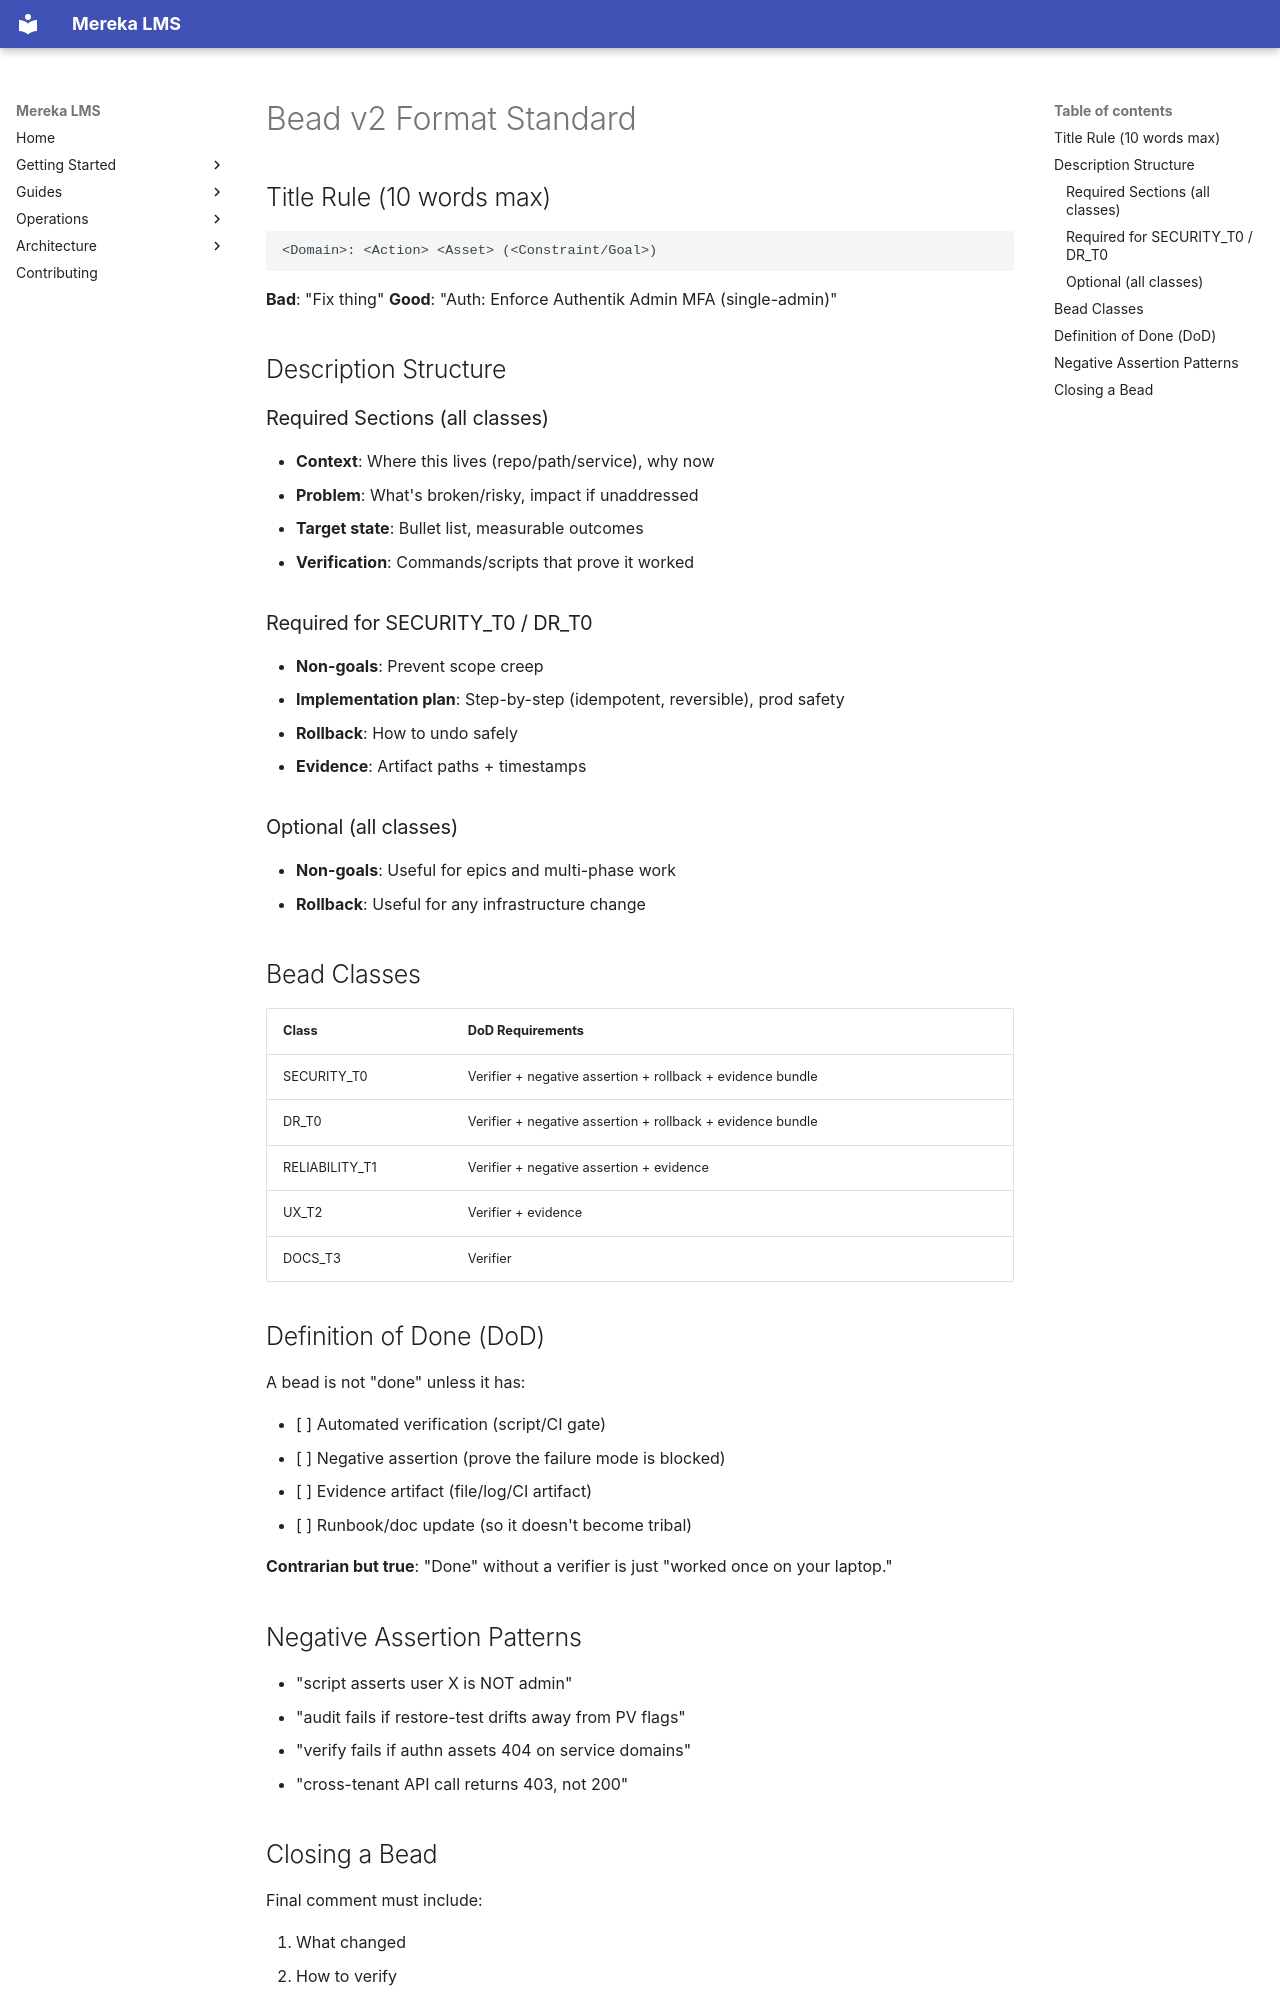

repository: lifeofgurpreet/mereka-lms-prototype · page: meta/docs-program/bead-v2-format/index.html · generator: mkdocs

# Bead v2 Format Standard

## Title Rule (10 words max)

```
<Domain>: <Action> <Asset> (<Constraint/Goal>)
```

**Bad**: "Fix thing"
**Good**: "Auth: Enforce Authentik Admin MFA (single-admin)"

## Description Structure

### Required Sections (all classes)

- **Context**: Where this lives (repo/path/service), why now
- **Problem**: What's broken/risky, impact if unaddressed
- **Target state**: Bullet list, measurable outcomes
- **Verification**: Commands/scripts that prove it worked

### Required for SECURITY_T0 / DR_T0

- **Non-goals**: Prevent scope creep
- **Implementation plan**: Step-by-step (idempotent, reversible), prod safety
- **Rollback**: How to undo safely
- **Evidence**: Artifact paths + timestamps

### Optional (all classes)

- **Non-goals**: Useful for epics and multi-phase work
- **Rollback**: Useful for any infrastructure change

## Bead Classes

| Class | DoD Requirements |
|-------|-----------------|
| SECURITY_T0 | Verifier + negative assertion + rollback + evidence bundle |
| DR_T0 | Verifier + negative assertion + rollback + evidence bundle |
| RELIABILITY_T1 | Verifier + negative assertion + evidence |
| UX_T2 | Verifier + evidence |
| DOCS_T3 | Verifier |

## Definition of Done (DoD)

A bead is not "done" unless it has:

- [ ] Automated verification (script/CI gate)
- [ ] Negative assertion (prove the failure mode is blocked)
- [ ] Evidence artifact (file/log/CI artifact)
- [ ] Runbook/doc update (so it doesn't become tribal)

**Contrarian but true**: "Done" without a verifier is just "worked once on your laptop."

## Negative Assertion Patterns

- "script asserts user X is NOT admin"
- "audit fails if restore-test drifts away from PV flags"
- "verify fails if authn assets 404 on service domains"
- "cross-tenant API call returns 403, not 200"
